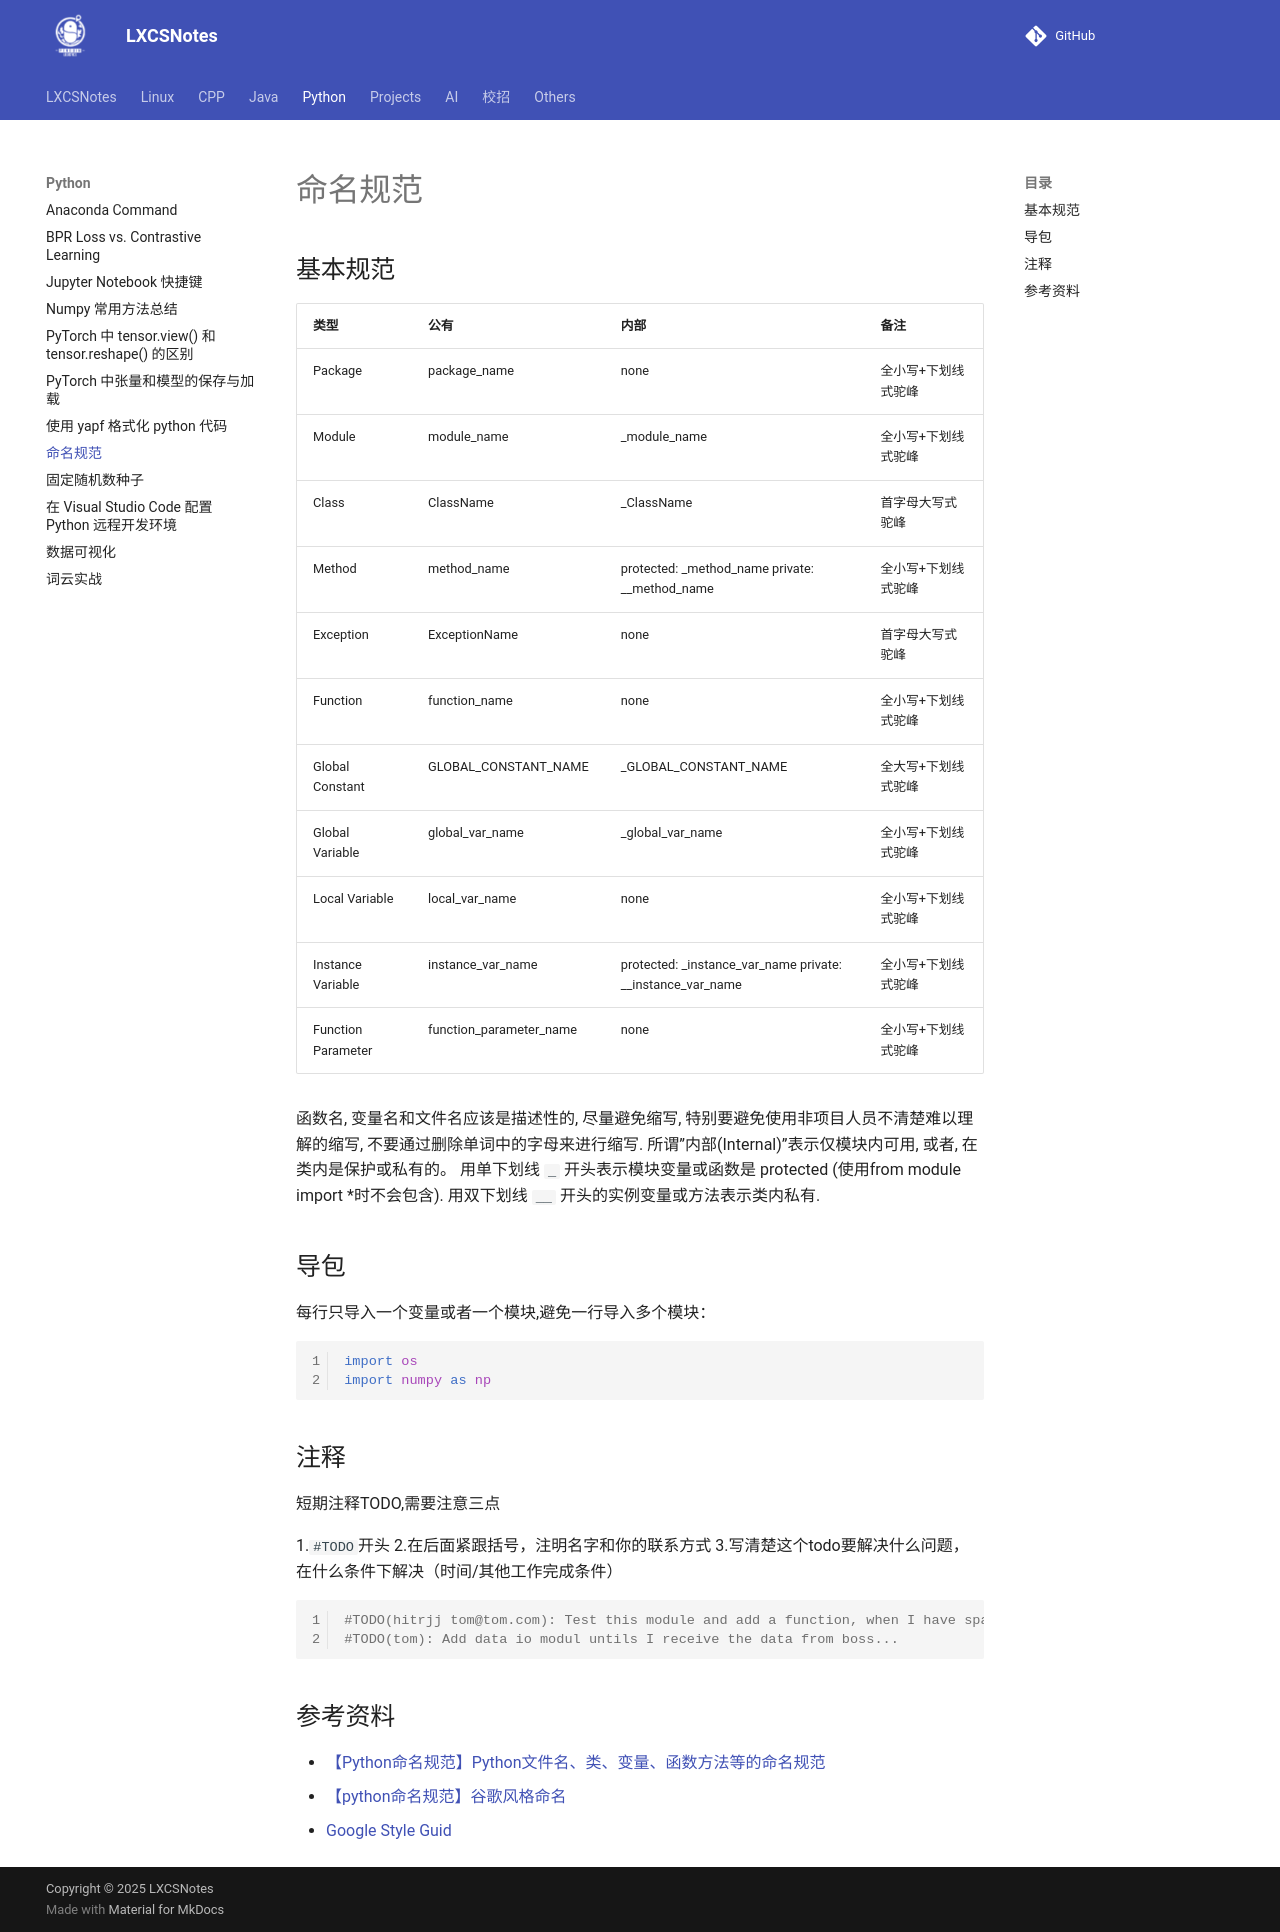

repository: A-Egoist/LXCSNotes · page: Python/命名规范/index.html · generator: mkdocs

# 命名规范

## 基本规范

| 类型               | 公有                    | 内部                                                       | 备注                |
| ------------------ | ----------------------- | ---------------------------------------------------------- | ------------------- |
| Package            | package_name            | none                                                       | 全小写+下划线式驼峰 |
| Module             | module_name             | _module_name                                               | 全小写+下划线式驼峰 |
| Class              | ClassName               | _ClassName                                                 | 首字母大写式驼峰    |
| Method             | method_name             | protected: _method_name private: __method_name             | 全小写+下划线式驼峰 |
| Exception          | ExceptionName           | none                                                       | 首字母大写式驼峰    |
| Function           | function_name           | none                                                       | 全小写+下划线式驼峰 |
| Global Constant    | GLOBAL_CONSTANT_NAME    | _GLOBAL_CONSTANT_NAME                                      | 全大写+下划线式驼峰 |
| Global Variable    | global_var_name         | _global_var_name                                           | 全小写+下划线式驼峰 |
| Local Variable     | local_var_name          | none                                                       | 全小写+下划线式驼峰 |
| Instance Variable  | instance_var_name       | protected: _instance_var_name private: __instance_var_name | 全小写+下划线式驼峰 |
| Function Parameter | function_parameter_name | none                                                       | 全小写+下划线式驼峰 |

函数名, 变量名和文件名应该是描述性的, 尽量避免缩写, 特别要避免使用非项目人员不清楚难以理解的缩写, 不要通过删除单词中的字母来进行缩写.
所谓”内部(Internal)”表示仅模块内可用, 或者, 在类内是保护或私有的。
用单下划线 `_` 开头表示模块变量或函数是 protected (使用from module import *时不会包含).
用双下划线 `__` 开头的实例变量或方法表示类内私有.

## 导包
每行只导入一个变量或者一个模块,避免一行导入多个模块：
```python
import os
import numpy as np
```

## 注释
短期注释TODO,需要注意三点

1.`#TODO`开头
2.在后面紧跟括号，注明名字和你的联系方式
3.写清楚这个todo要解决什么问题，在什么条件下解决（时间/其他工作完成条件）
```python
#TODO(hitrjj tom@tom.com): Test this module and add a function, when I have space time
#TODO(tom): Add data io modul untils I receive the data from boss...
```

## 参考资料
* [【Python命名规范】Python文件名、类、变量、函数方法等的命名规范](https://blog.csdn.net/chengyikang20/article/details/124706919)
* [【python命名规范】谷歌风格命名](https://blog.csdn.net/u014636245/article/details/89813732)
* [Google Style Guid](https://google.github.io/styleguide/pyguide.html)
